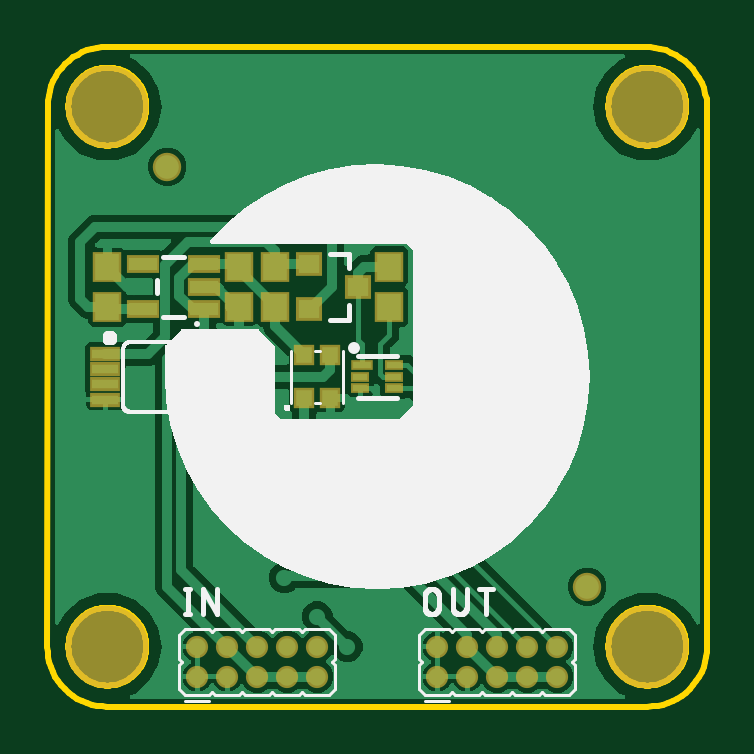
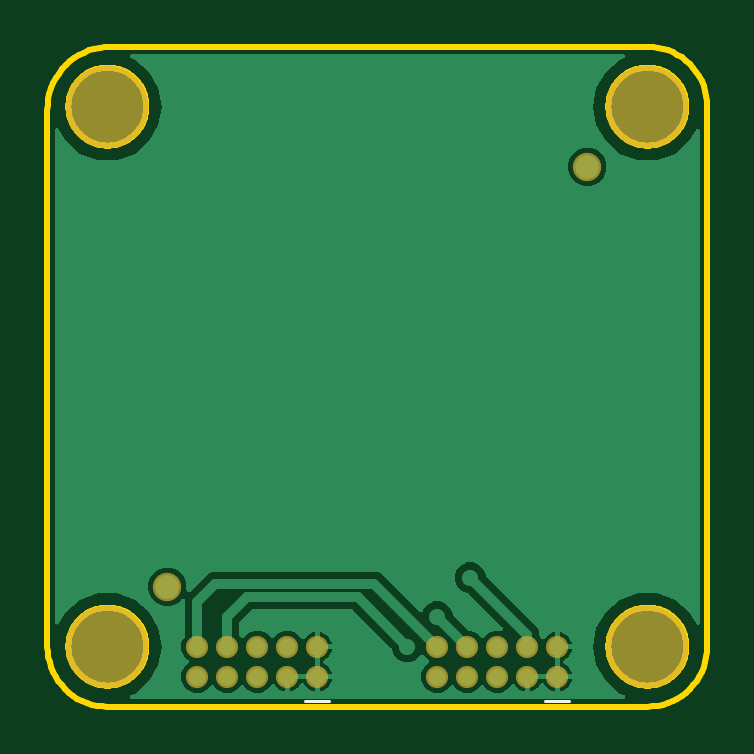
Circuit board: 8 layer files. Board 27.9 x 27.9 mm.
- bottom_copper: color_sensor_node.GBL (25935 bytes)
- bottom_silk: color_sensor_node.GBO (237 bytes)
- bottom_mask: color_sensor_node.GBS (681 bytes)
- outline: color_sensor_node.GKO (31398 bytes)
- top_copper: color_sensor_node.GTL (53784 bytes)
- top_silk: color_sensor_node.GTO (32513 bytes)
- paste: color_sensor_node.GTP (1008 bytes)
- top_mask: color_sensor_node.GTS (1541 bytes)

=== bottom_copper: color_sensor_node.GBL (25935 bytes, source omitted) ===
=== bottom_silk: color_sensor_node.GBO ===
G04 EAGLE Gerber RS-274X export*
G75*
%MOMM*%
%FSLAX34Y34*%
%LPD*%
%INSilkscreen Bottom*%
%IPPOS*%
%AMOC8*
5,1,8,0,0,1.08239X$1,22.5*%
G01*
%ADD10C,0.127000*%


D10*
X58420Y2540D02*
X68580Y2540D01*
X160020Y2540D02*
X170180Y2540D01*
M02*

=== bottom_mask: color_sensor_node.GBS ===
G04 EAGLE Gerber RS-274X export*
G75*
%MOMM*%
%FSLAX34Y34*%
%LPD*%
%INSoldermask Bottom*%
%IPPOS*%
%AMOC8*
5,1,8,0,0,1.08239X$1,22.5*%
G01*
%ADD10C,0.939800*%
%ADD11C,3.505200*%
%ADD12C,1.203200*%


D10*
X63500Y12700D03*
X63500Y25400D03*
X76200Y12700D03*
X76200Y25400D03*
X88900Y12700D03*
X88900Y25400D03*
X101600Y12700D03*
X101600Y25400D03*
X114300Y12700D03*
X114300Y25400D03*
X165100Y12700D03*
X165100Y25400D03*
X177800Y12700D03*
X177800Y25400D03*
X190500Y12700D03*
X190500Y25400D03*
X203200Y12700D03*
X203200Y25400D03*
X215900Y12700D03*
X215900Y25400D03*
D11*
X254000Y25400D03*
X25400Y25400D03*
X254000Y254000D03*
X25400Y254000D03*
D12*
X50800Y228600D03*
X228600Y50800D03*
M02*

=== outline: color_sensor_node.GKO (31398 bytes, source omitted) ===
=== top_copper: color_sensor_node.GTL (53784 bytes, source omitted) ===
=== top_silk: color_sensor_node.GTO (32513 bytes, source omitted) ===
=== paste: color_sensor_node.GTP ===
G04 EAGLE Gerber RS-274X export*
G75*
%MOMM*%
%FSLAX34Y34*%
%LPD*%
%INSolderpaste Top*%
%IPPOS*%
%AMOC8*
5,1,8,0,0,1.08239X$1,22.5*%
G01*
%ADD10R,1.000000X1.100000*%
%ADD11R,0.700000X0.700000*%
%ADD12R,0.900000X0.800000*%
%ADD13R,0.600000X0.250000*%
%ADD14R,0.750000X0.250000*%
%ADD15R,1.200000X0.550000*%
%ADD16R,1.100000X0.400000*%


D10*
X81280Y186300D03*
X81280Y169300D03*
X25400Y169300D03*
X25400Y186300D03*
D11*
X119800Y130550D03*
X108800Y130550D03*
X108800Y148850D03*
X119800Y148850D03*
D12*
X110650Y187300D03*
X110650Y168300D03*
X131650Y177800D03*
D10*
X144780Y169300D03*
X144780Y186300D03*
X96520Y186300D03*
X96520Y169300D03*
D13*
X146900Y134700D03*
X146900Y144700D03*
X146900Y139700D03*
X132500Y134700D03*
X132500Y139700D03*
D14*
X133250Y144700D03*
D15*
X66341Y168300D03*
X66341Y177800D03*
X66341Y187300D03*
X40339Y187300D03*
X40339Y168300D03*
D16*
X24490Y149450D03*
X24490Y142950D03*
X24490Y136450D03*
X24490Y129950D03*
X69490Y129950D03*
X69490Y136450D03*
X69490Y142950D03*
X69490Y149450D03*
M02*

=== top_mask: color_sensor_node.GTS ===
G04 EAGLE Gerber RS-274X export*
G75*
%MOMM*%
%FSLAX34Y34*%
%LPD*%
%INSoldermask Top*%
%IPPOS*%
%AMOC8*
5,1,8,0,0,1.08239X$1,22.5*%
G01*
%ADD10R,1.203200X1.303200*%
%ADD11R,0.903200X0.903200*%
%ADD12R,1.103200X1.003200*%
%ADD13R,0.803200X0.453200*%
%ADD14R,0.953200X0.453200*%
%ADD15R,1.403200X0.753200*%
%ADD16R,1.303200X0.603200*%
%ADD17C,0.939800*%
%ADD18C,3.505200*%
%ADD19C,1.203200*%


D10*
X81280Y186300D03*
X81280Y169300D03*
X25400Y169300D03*
X25400Y186300D03*
D11*
X119800Y130550D03*
X108800Y130550D03*
X108800Y148850D03*
X119800Y148850D03*
D12*
X110650Y187300D03*
X110650Y168300D03*
X131650Y177800D03*
D10*
X144780Y169300D03*
X144780Y186300D03*
X96520Y186300D03*
X96520Y169300D03*
D13*
X146900Y134700D03*
X146900Y144700D03*
X146900Y139700D03*
X132500Y134700D03*
X132500Y139700D03*
D14*
X133250Y144700D03*
D15*
X66341Y168300D03*
X66341Y177800D03*
X66341Y187300D03*
X40339Y187300D03*
X40339Y168300D03*
D16*
X24490Y149450D03*
X24490Y142950D03*
X24490Y136450D03*
X24490Y129950D03*
X69490Y129950D03*
X69490Y136450D03*
X69490Y142950D03*
X69490Y149450D03*
D17*
X63500Y12700D03*
X63500Y25400D03*
X76200Y12700D03*
X76200Y25400D03*
X88900Y12700D03*
X88900Y25400D03*
X101600Y12700D03*
X101600Y25400D03*
X114300Y12700D03*
X114300Y25400D03*
X165100Y12700D03*
X165100Y25400D03*
X177800Y12700D03*
X177800Y25400D03*
X190500Y12700D03*
X190500Y25400D03*
X203200Y12700D03*
X203200Y25400D03*
X215900Y12700D03*
X215900Y25400D03*
D18*
X254000Y25400D03*
X25400Y25400D03*
X254000Y254000D03*
X25400Y254000D03*
D19*
X50800Y228600D03*
X228600Y50800D03*
M02*

